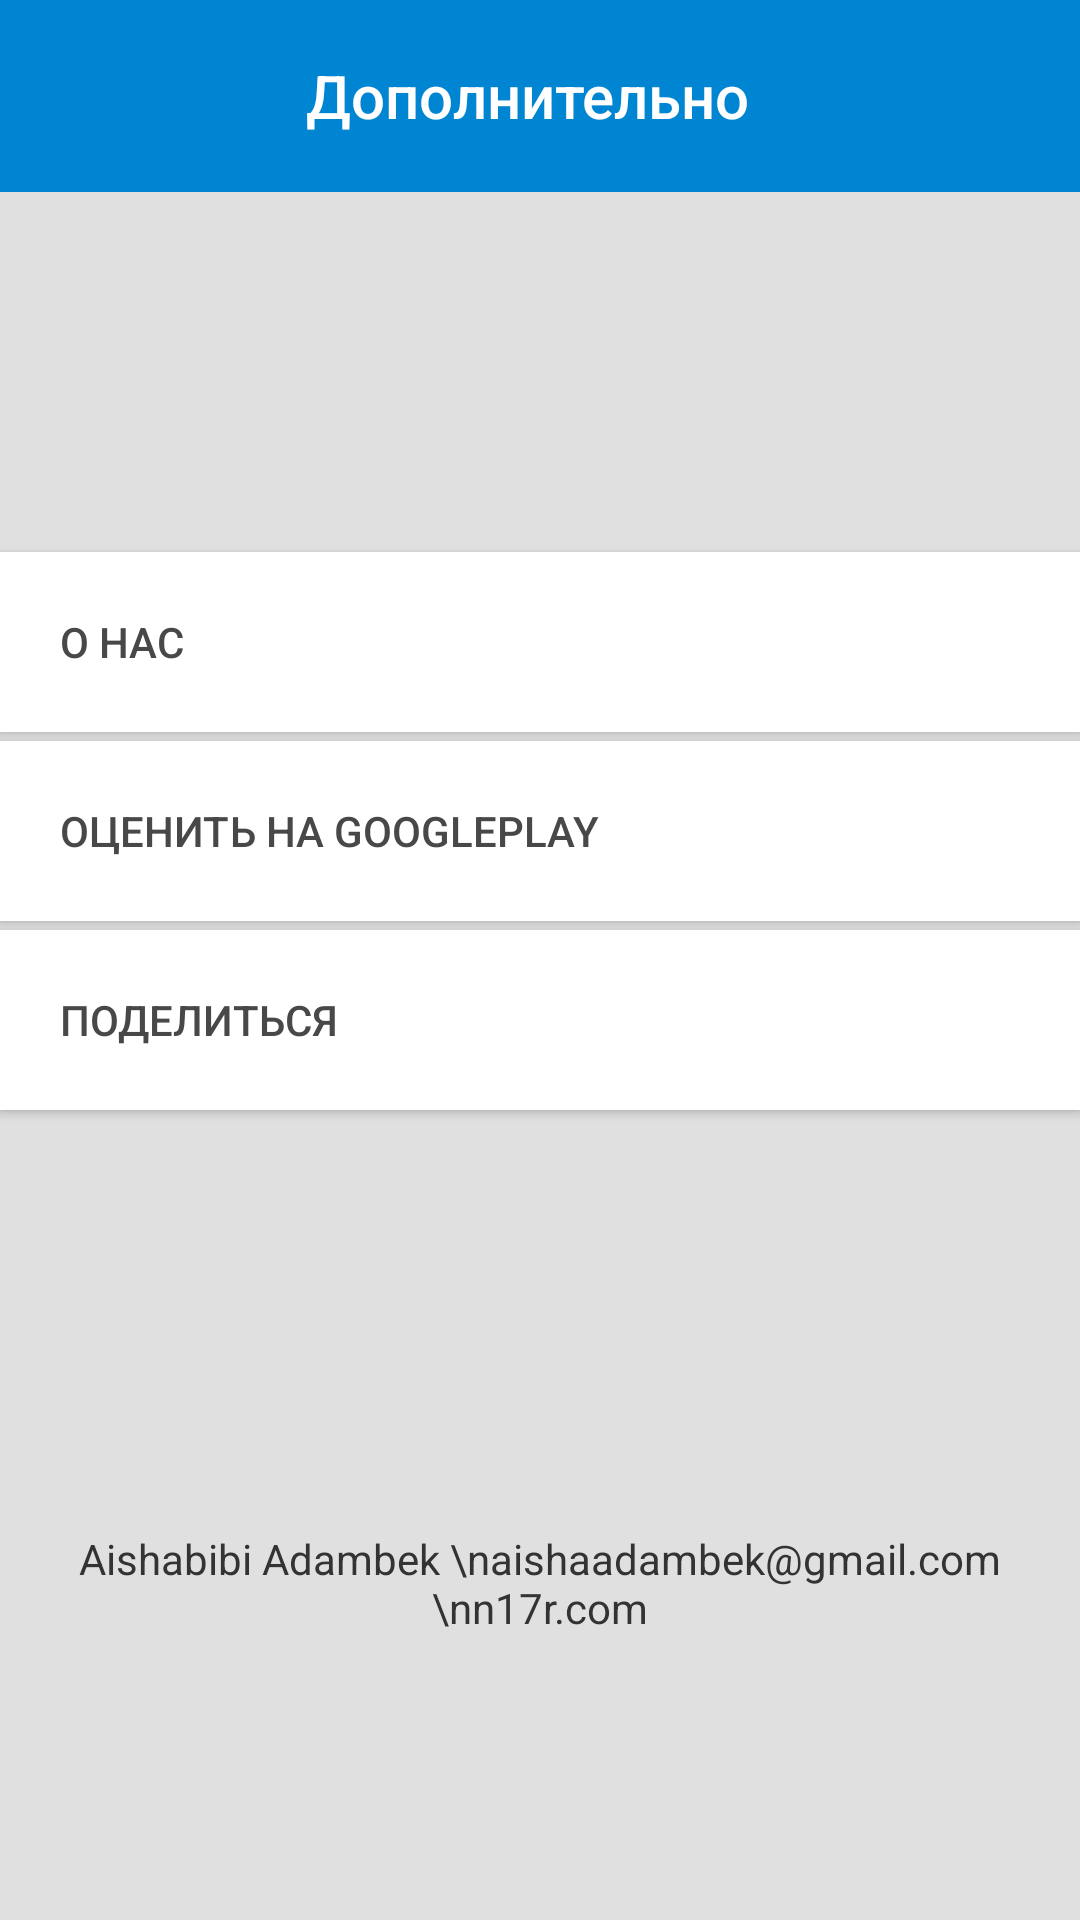

Layout XML and referenced resources for this Android screen:
<!-- AndroidManifest.xml: application theme AppTheme -->
<!-- res/layout/activity_settings.xml -->
<?xml version="1.0" encoding="utf-8"?>
<android.support.constraint.ConstraintLayout
    xmlns:android="http://schemas.android.com/apk/res/android"
    xmlns:app="http://schemas.android.com/apk/res-auto"
    xmlns:tools="http://schemas.android.com/tools"
    android:layout_width="match_parent"
    android:layout_height="match_parent"
    android:background="@color/greyBck"
    tools:context="com.aishabibiadambek.user.qazaqbyexample.SettingsActivity">

    <android.support.v7.widget.Toolbar
        android:id="@+id/toolbar"
        app:theme="@style/ThemeOverlay.AppCompat"
        android:layout_width="0dp"
        android:layout_height="64dp"
        android:background="@color/colorPrimaryDark"
        android:fitsSystemWindows="true"
        android:minHeight="?attr/actionBarSize"
        app:layout_constraintLeft_toLeftOf="parent"
        app:layout_constraintRight_toRightOf="parent"
        app:layout_constraintTop_toTopOf="parent"
        app:titleTextColor="@color/textDefault"
        tools:layout_constraintRight_creator="1"
        tools:layout_constraintLeft_creator="1">


            <TextView
                android:id="@+id/toolbar_title"
                android:layout_width="wrap_content"
                android:layout_height="wrap_content"
                android:layout_gravity="center"
                android:fontFamily="sans-serif-medium"
                android:text="Дополнительно"
                android:textColor="@color/textDefault"
                android:textSize="20sp"
                android:layout_alignParentTop="true"
                android:layout_centerHorizontal="true"
                android:layout_marginLeft="8dp"
                app:layout_constraintLeft_toLeftOf="parent"
                app:layout_constraintTop_toTopOf="parent"
                android:layout_marginTop="8dp"
                app:layout_constraintBottom_toBottomOf="parent"
                android:layout_marginBottom="8dp"
                android:layout_marginRight="8dp"
                app:layout_constraintRight_toRightOf="parent"/>


    </android.support.v7.widget.Toolbar>

    <Button
        android:id="@+id/aboutUs"
        android:layout_width="0dp"
        android:layout_height="60dp"
        android:layout_gravity="start"
        android:layout_marginTop="120dp"
        android:background="@color/textDefault"
        android:onClick="onClick"
        android:text="      О нас"
        android:textAlignment="viewStart"
        android:textColor="@color/darkGrey"
        app:layout_constraintHorizontal_bias="0.0"
        app:layout_constraintLeft_toLeftOf="parent"
        app:layout_constraintRight_toRightOf="parent"
        app:layout_constraintTop_toBottomOf="@+id/toolbar"
        tools:layout_constraintLeft_creator="1"
        tools:layout_constraintRight_creator="1"
        tools:layout_constraintTop_creator="1" />

    <Button
        android:id="@+id/rateUs"
        android:layout_width="0dp"
        android:layout_height="60dp"
        android:layout_gravity="start"
        android:layout_marginTop="3dp"
        android:background="@color/textDefault"
        android:onClick="onClick"
        android:text="      Оценить на GooglePlay"
        android:textAlignment="viewStart"
        android:textColor="@color/darkGrey"
        app:layout_constraintHorizontal_bias="0.0"
        app:layout_constraintLeft_toLeftOf="@+id/aboutUs"
        app:layout_constraintRight_toRightOf="@+id/aboutUs"
        app:layout_constraintTop_toBottomOf="@+id/aboutUs"
        tools:layout_constraintLeft_creator="1"
        tools:layout_constraintRight_creator="1"
        tools:layout_constraintTop_creator="1" />

    <Button
        android:id="@+id/share"
        android:layout_width="0dp"
        android:layout_height="60dp"
        android:layout_gravity="start"
        android:layout_marginTop="3dp"
        android:background="@color/textDefault"
        android:onClick="onClick"
        android:text="      Поделиться"
        android:textAlignment="viewStart"
        android:textColor="@color/darkGrey"
        app:layout_constraintHorizontal_bias="0.0"
        app:layout_constraintLeft_toLeftOf="@+id/rateUs"
        app:layout_constraintRight_toRightOf="@+id/rateUs"
        app:layout_constraintTop_toBottomOf="@+id/rateUs"
        tools:layout_constraintLeft_creator="1"
        tools:layout_constraintRight_creator="1"
        tools:layout_constraintTop_creator="1" />

    <TextView
        android:id="@+id/textView3"
        android:layout_width="wrap_content"
        android:layout_height="wrap_content"
        android:textAlignment="center"
        android:textColor="@color/black"
        android:text="Aishabibi Adambek \naishaadambek@gmail.com \nn17r.com"
        android:layout_marginTop="8dp"
        app:layout_constraintTop_toBottomOf="@+id/share"
        android:layout_marginLeft="8dp"
        app:layout_constraintLeft_toLeftOf="parent"
        android:layout_marginRight="8dp"
        app:layout_constraintRight_toRightOf="parent"
        app:layout_constraintBottom_toBottomOf="parent"
        android:layout_marginBottom="8dp"
        app:layout_constraintHorizontal_bias="0.502"
        app:layout_constraintVertical_bias="0.603" />

    <ImageView
        android:id="@+id/imageView4"
        android:layout_width="85dp"
        android:layout_height="85dp"
        app:srcCompat="@drawable/ic_settings_white_24dp"
        android:layout_marginRight="8dp"
        app:layout_constraintRight_toRightOf="parent"
        android:layout_marginLeft="8dp"
        app:layout_constraintLeft_toLeftOf="parent"
        android:layout_marginBottom="8dp"
        app:layout_constraintBottom_toTopOf="@+id/aboutUs"
        android:layout_marginTop="8dp"
        app:layout_constraintTop_toBottomOf="@+id/toolbar"
        app:layout_constraintVertical_bias="0.473" />

</android.support.constraint.ConstraintLayout>
<!-- resources referenced by this layout -->
<resources>
  <color name="black">#333333</color>
  <color name="colorPrimaryDark">#0085D2</color>
  <color name="darkGrey">#484848</color>
  <color name="greyBck">#E0E0E0</color>
  <color name="textDefault">#FFFFFF</color>
  <style name="AppTheme" parent="@style/Theme.AppCompat.Light.NoActionBar">
          
          <item name="colorControlNormal">@color/textDefault</item>
          <item name="colorPrimary">@color/colorPrimary</item>
          <item name="colorPrimaryDark">@color/colorPrimaryDark</item>
          <item name="colorAccent">@color/colorAccent</item>
          <item name="windowActionModeOverlay">true</item>
          <item name="actionModeCloseDrawable">@drawable/ic_arrow_back_white_24dp</item>
          <item name="android:actionModeBackground">@color/colorPrimaryDark</item>
      </style>
  <color name="colorPrimary">#3399FF</color>
  <color name="colorAccent">#F2F2F2</color>
</resources>
